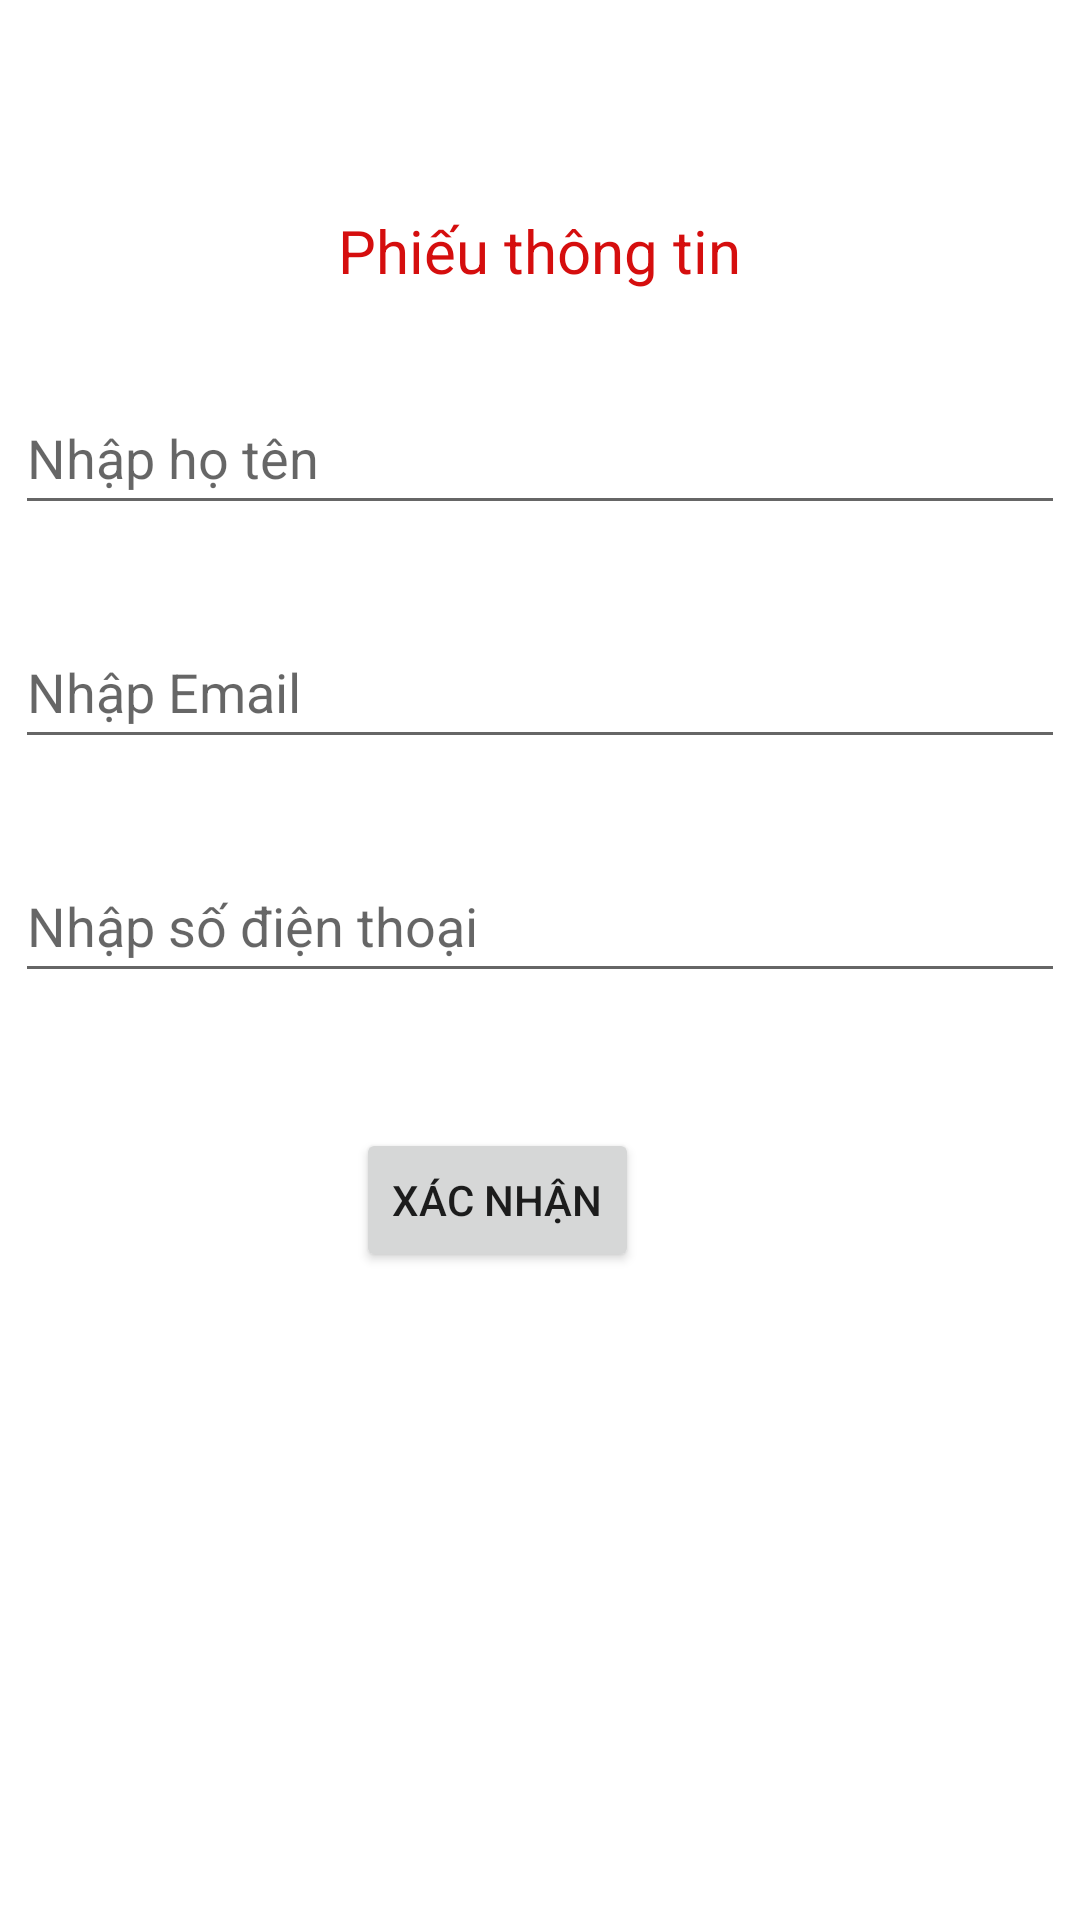

Android layout source for this screen:
<!-- AndroidManifest.xml: application theme Theme.JavaCoBan -->
<!-- res/layout/activity_app_toan_cau.xml -->
<?xml version="1.0" encoding="utf-8"?>
<RelativeLayout xmlns:android="http://schemas.android.com/apk/res/android"
    xmlns:app="http://schemas.android.com/apk/res-auto"
    xmlns:tools="http://schemas.android.com/tools"
    android:layout_width="match_parent"
    android:layout_height="match_parent"
    tools:context=".AppToanCau">

    <TextView
        android:id="@+id/textPhieuTT"
        android:layout_width="wrap_content"
        android:layout_height="wrap_content"
        android:layout_centerHorizontal="true"
        android:layout_marginTop="70dp"
        android:text="@string/text_TieuDe"
        android:textColor="@color/red"
        android:textSize="20sp" />

    <EditText
        android:id="@+id/editHoTen"
        android:layout_width="350dp"
        android:layout_height="wrap_content"
        android:layout_below="@+id/textPhieuTT"
        android:layout_centerHorizontal="true"
        android:layout_marginTop="30dp"
        android:ems="10"
        android:hint="@string/hint_HoTen"
        android:hintTextColor="#757575"
        android:inputType="textPersonName"
        android:minHeight="48dp" />

    <EditText
        android:id="@+id/editEmail"
        android:layout_width="350dp"
        android:layout_height="wrap_content"
        android:layout_below="@+id/editHoTen"
        android:layout_centerHorizontal="true"
        android:layout_marginTop="30dp"
        android:ems="10"
        android:hint="@string/hint_Email"
        android:hintTextColor="#757575"
        android:inputType="textPersonName"
        android:minHeight="48dp" />

    <EditText
        android:id="@+id/editNhapsodienthoai"
        android:layout_width="350dp"
        android:layout_height="wrap_content"
        android:layout_below="@+id/editEmail"
        android:layout_centerHorizontal="true"
        android:layout_marginTop="30dp"
        android:ems="10"
        android:hint="@string/hint_Sodienthoai"
        android:inputType="number"
        android:minHeight="48dp" />

    <Button
        android:id="@+id/btnXacNhan"
        android:layout_width="wrap_content"
        android:layout_height="wrap_content"
        android:layout_below="@+id/editNhapsodienthoai"
        android:layout_alignParentEnd="true"
        android:layout_marginTop="45dp"
        android:layout_marginEnd="147dp"
        android:text="@string/text_XacNhan" />
    <TextView
        android:layout_marginTop="10dp"
        android:layout_marginLeft="20dp"
        android:textColor="@color/red"
        android:textSize="17dp"
        android:layout_below="@id/btnXacNhan"
        android:id="@+id/textMessage"
        android:layout_width="wrap_content"
        android:layout_height="wrap_content"/>

</RelativeLayout>
<!-- resources referenced by this layout -->
<resources>
  <color name="red">#D50E0E</color>
  <string name="hint_Email">Nhập Email</string>
  <string name="hint_HoTen">Nhập họ tên</string>
  <string name="hint_Sodienthoai">Nhập số điện thoại</string>
  <string name="text_TieuDe">Phiếu thông tin</string>
  <string name="text_XacNhan">Xác nhận</string>
  <style name="Theme.JavaCoBan" parent="Theme.MaterialComponents.DayNight.DarkActionBar">
          
          <item name="colorPrimary">@color/purple_500</item>
          <item name="colorPrimaryVariant">@color/purple_700</item>
          <item name="colorOnPrimary">@color/white</item>
          
          <item name="colorSecondary">@color/teal_200</item>
          <item name="colorSecondaryVariant">@color/teal_700</item>
          <item name="colorOnSecondary">@color/black</item>
          
          <item name="android:statusBarColor" tools:targetApi="l">?attr/colorPrimaryVariant</item>
          
      </style>
  <color name="purple_500">#FF6200EE</color>
  <color name="purple_700">#FF3700B3</color>
  <color name="white">#FFFFFFFF</color>
  <color name="teal_200">#FF03DAC5</color>
  <color name="teal_700">#FF018786</color>
  <color name="black">#FF000000</color>
</resources>
